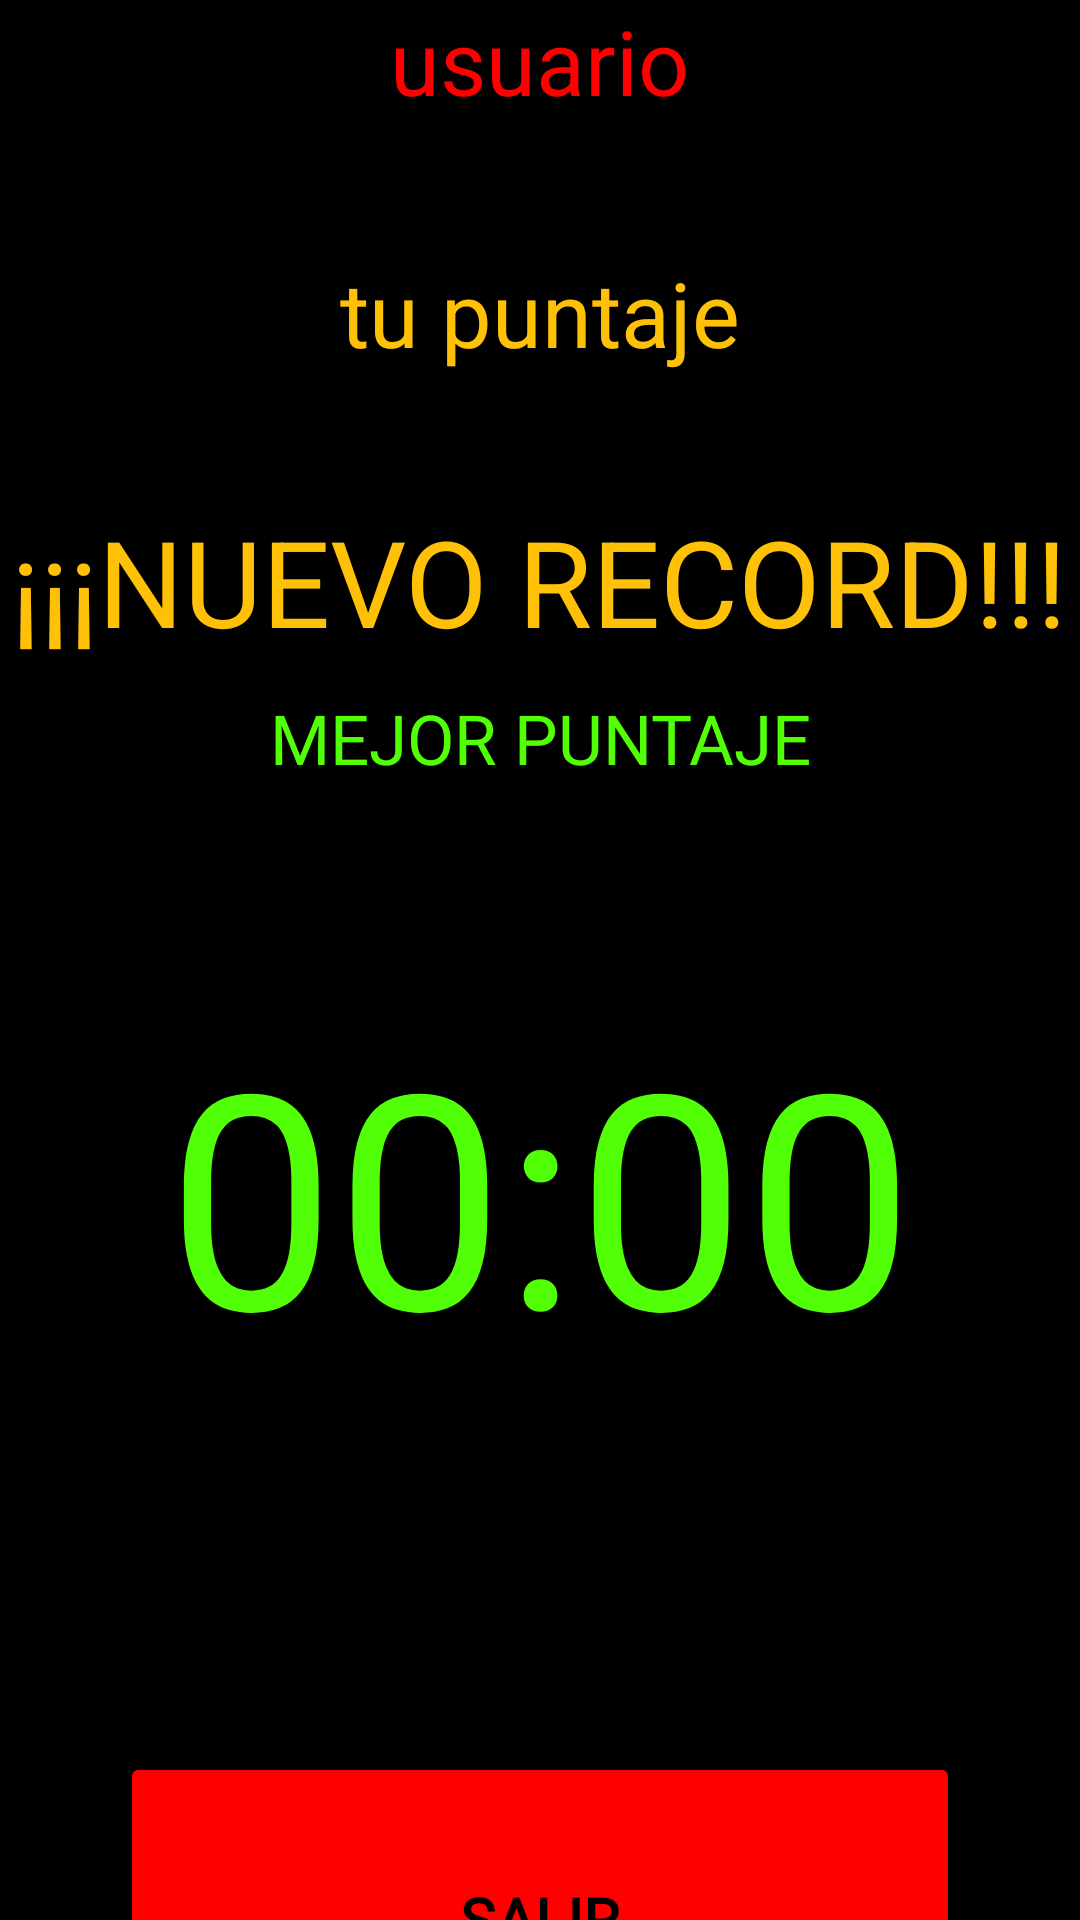

Reconstruct the res/layout file that produces this screen, plus the resources it refers to.
<!-- AndroidManifest.xml: application theme Theme.AppCompat.NoActionBar -->
<!-- res/layout/activity_decision.xml -->
<?xml version="1.0" encoding="utf-8"?>
<androidx.constraintlayout.widget.ConstraintLayout xmlns:android="http://schemas.android.com/apk/res/android"
    xmlns:app="http://schemas.android.com/apk/res-auto"
    xmlns:tools="http://schemas.android.com/tools"
    android:layout_width="match_parent"
    android:layout_height="match_parent"
    android:background="#000000"
    android:foregroundTint="#ABB2B9"
    tools:context=".Ordenamiento.Decision">


    <LinearLayout
        android:id="@+id/linearLayout2"
        android:layout_width="match_parent"
        android:layout_height="match_parent"
        android:foregroundTint="#FFEB3B"
        android:orientation="vertical">

        <LinearLayout
            android:layout_width="match_parent"
            android:layout_height="84dp"
            android:layout_gravity="center"
            android:orientation="vertical">

            <TextView
                android:id="@+id/inf_1"
                android:layout_width="wrap_content"
                android:layout_height="match_parent"
                android:layout_gravity="center"
                android:textColor="#FF0000"
                android:text="usuario"
                android:textSize="30dp" />
        </LinearLayout>

        <LinearLayout
            android:layout_width="match_parent"
            android:layout_height="500dp"
            android:orientation="vertical">

            <LinearLayout
                android:layout_width="match_parent"
                android:layout_height="83dp"
                android:orientation="vertical">

                <TextView
                    android:id="@+id/ptos"
                    android:layout_width="wrap_content"
                    android:layout_height="match_parent"
                    android:layout_gravity="center"
                    android:textColor="#FFC107"
                    android:text="tu puntaje"
                    android:textSize="30dp" />
            </LinearLayout>

            <LinearLayout
                android:layout_width="match_parent"
                android:layout_height="63dp"
                android:orientation="vertical">

                <TextView
                    android:id="@+id/nuevo_Record"
                    android:layout_width="wrap_content"
                    android:layout_height="match_parent"
                    android:layout_gravity="center"
                    android:textColor="#FFC107"
                    android:textSize="40dp"
                    android:text="¡¡¡NUEVO RECORD!!!" />
            </LinearLayout>

            <LinearLayout
                android:layout_width="match_parent"
                android:layout_height="47dp"
                android:orientation="horizontal">

                <TextView
                    android:id="@+id/user1"
                    android:layout_width="match_parent"
                    android:layout_height="32dp"
                    android:fontFamily="@font/triogb"
                    android:gravity="center"
                    android:text="MEJOR PUNTAJE"
                    android:textColor="#51FF07"
                    android:textSize="23dp"
                    android:visibility="visible" />
            </LinearLayout>

            <LinearLayout
                android:layout_width="match_parent"
                android:layout_height="match_parent"
                android:orientation="vertical">

                <TextView
                    android:id="@+id/record"
                    android:layout_width="match_parent"
                    android:layout_height="241dp"
                    android:gravity="center"
                    android:layout_gravity="center"
                    android:textColor="#51FF07"
                    android:textSize="100dp"
                    android:text="00:00" />
            </LinearLayout>

        </LinearLayout>

        <LinearLayout
            android:layout_width="match_parent"
            android:layout_height="111dp"
            android:orientation="vertical">

            <Button
                android:id="@+id/buttonAtras"
                android:layout_width="280dp"
                android:layout_height="match_parent"
                android:layout_gravity="center"
                android:layout_weight="1"
                android:backgroundTint="#FF0000"
                android:fontFamily="@font/triogb"
                android:onClick="Volver_Atras"
                android:text="SALIR"
                android:textColor="#000000"
                android:textSize="20dp"
                android:textStyle="bold" />
        </LinearLayout>
    </LinearLayout>

</androidx.constraintlayout.widget.ConstraintLayout>
<!-- resources referenced by this layout -->
<resources>

</resources>
